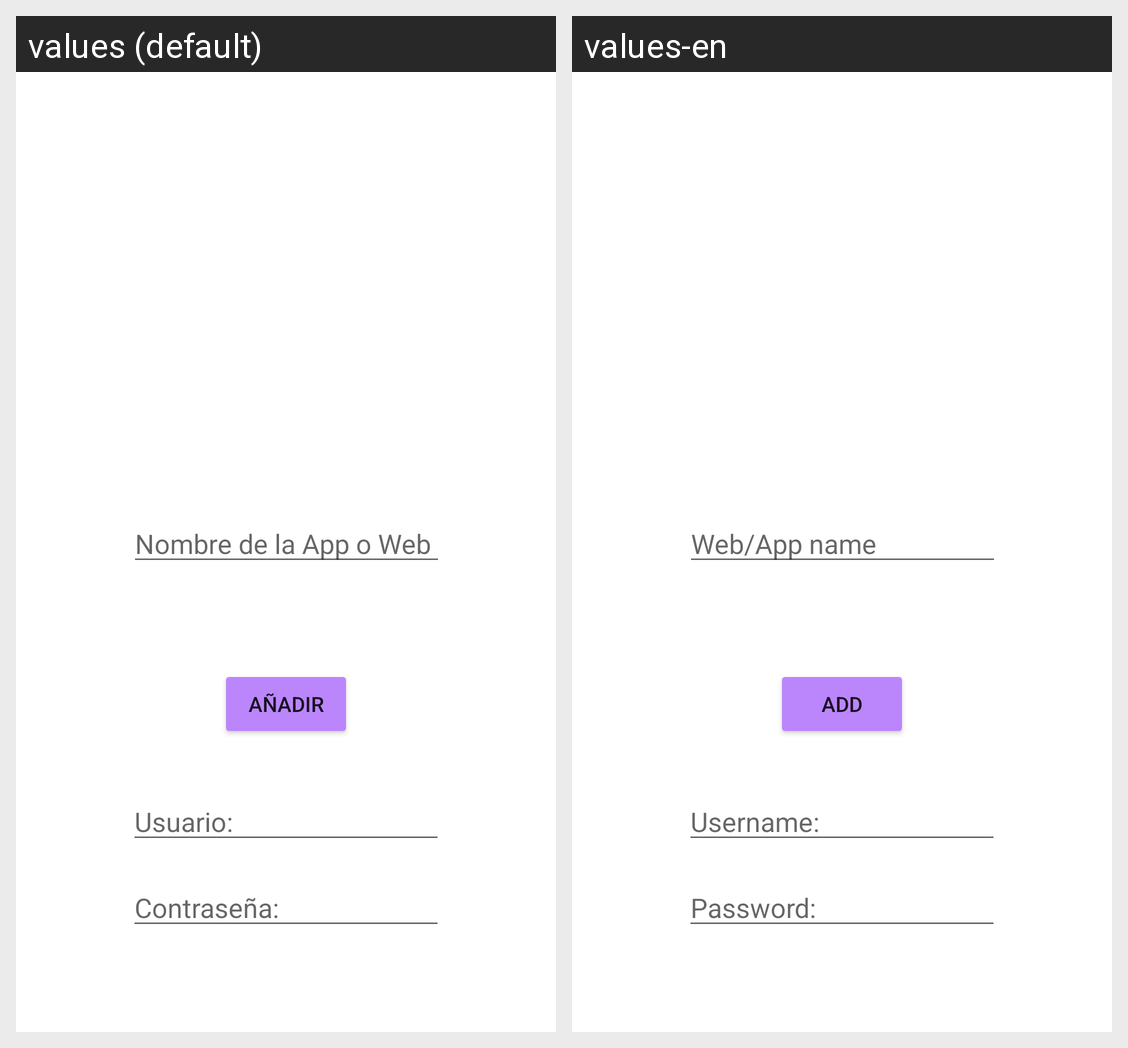

Locale-by-locale string values for the Android screen shown in this grid:
Android screen res/layout/app_logs_add.xml rendered under 2 locales, left to right: values (default), values-en. Device: Nexus 5 (rendered at 1080×1920; each locale shown at half size, 540×960, under a caption strip naming it); theme Theme.RegaPasswordManagerFOSS.
Strings drawn on this screen, with the default value and each locale's value (text and hints the layout hard-codes, and strings that could not be matched under every locale, appear in the picture but are not listed):

add_new_log
  values: Añadir
  values-en: Add

user_hint
  values: Usuario:
  values-en: Username:

web_app_hint
  values: Nombre de la App o Web
  values-en: Web/App name

password_hint
  values: Contraseña:
  values-en: Password:
